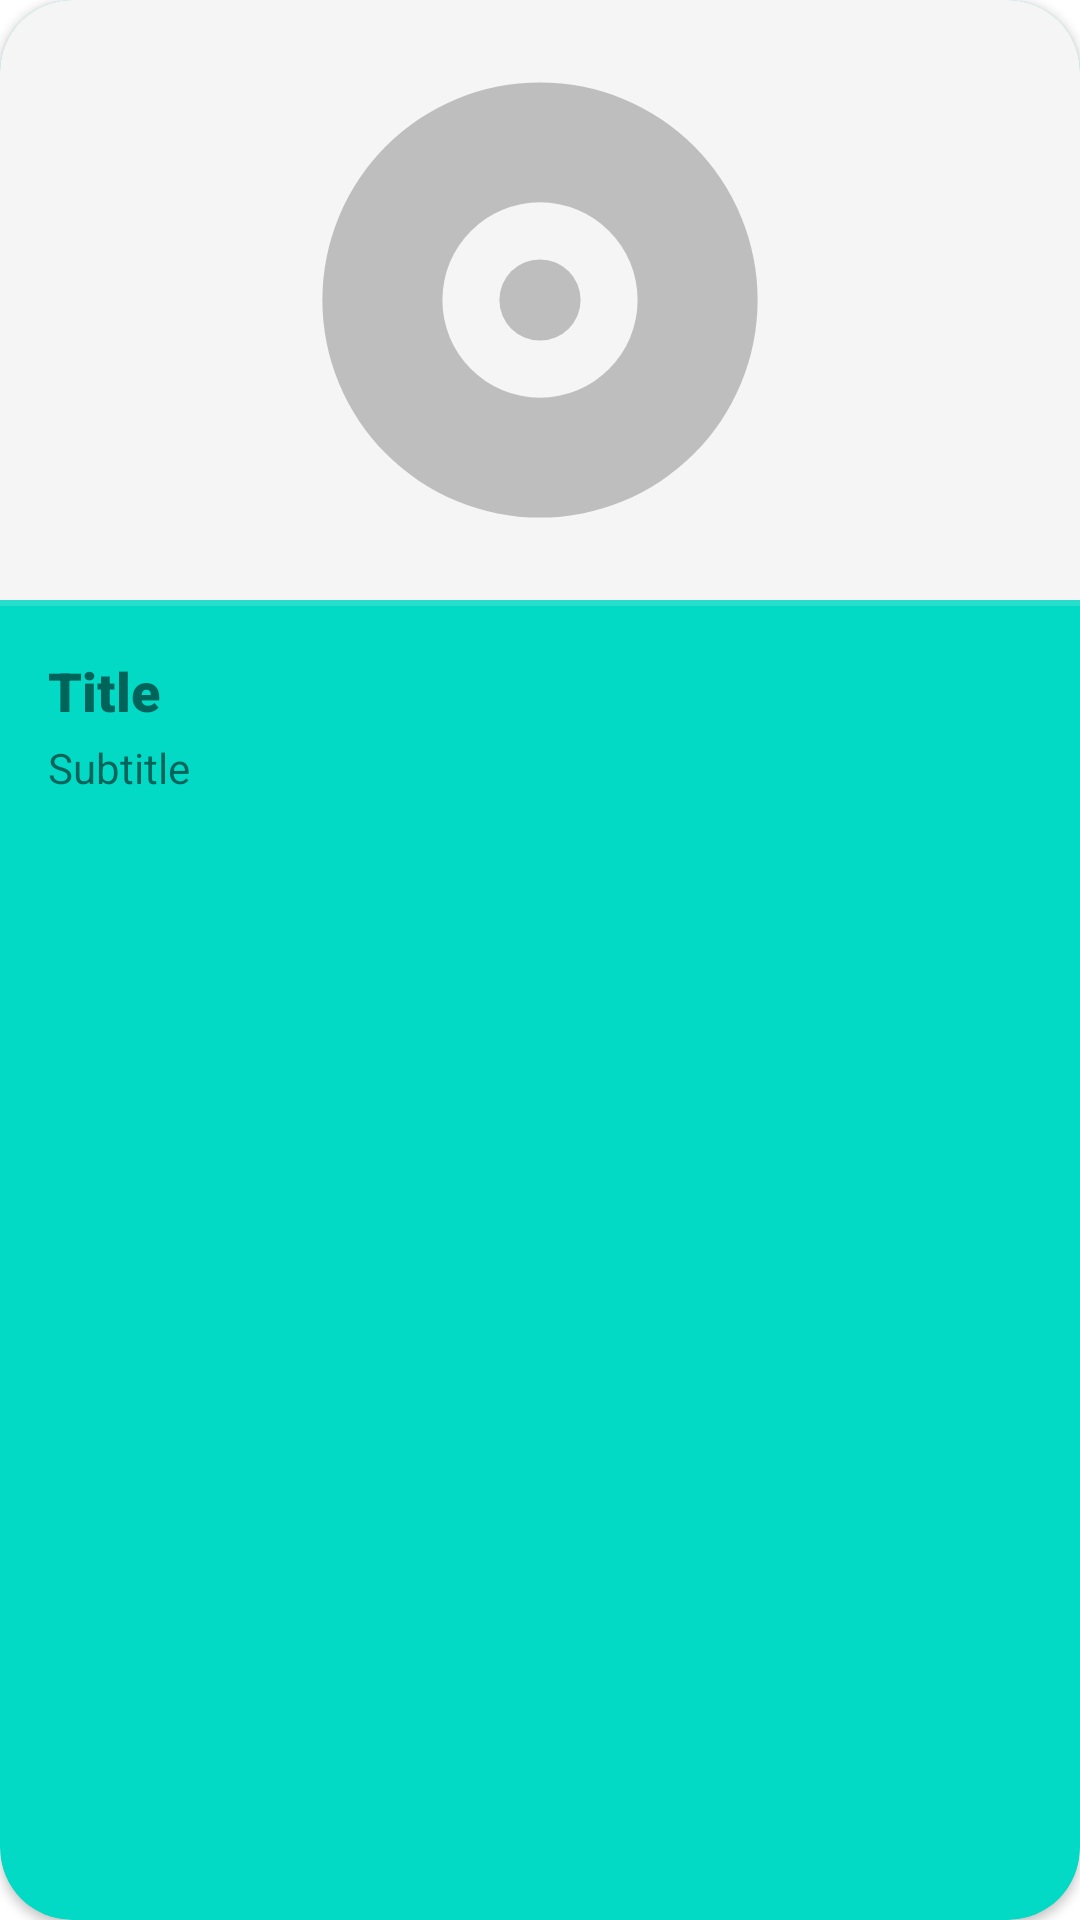

The Android layout XML behind this screen, and the referenced resources:
<!-- AndroidManifest.xml: application theme Theme.AppsFactoryTestTask -->
<!-- res/layout/generic_imaged_item.xml -->
<?xml version="1.0" encoding="utf-8"?>
<androidx.cardview.widget.CardView
    xmlns:android="http://schemas.android.com/apk/res/android"
    xmlns:app="http://schemas.android.com/apk/res-auto"
    xmlns:tools="http://schemas.android.com/tools"
    android:layout_width="match_parent"
    android:layout_height="wrap_content"
    android:backgroundTint="?attr/colorSecondary"
    android:layout_centerHorizontal="true"
    android:innerRadius="0dp"
    app:cardCornerRadius="24dp"
    android:shape="ring"
    android:thicknessRatio="1.9"
    android:layout_margin="16dp"
    android:clickable="true"
    android:focusable="true"
    android:foreground="?attr/selectableItemBackgroundBorderless"
    android:id="@+id/card_generic_imaged_item">

    <androidx.constraintlayout.widget.ConstraintLayout
        android:layout_width="match_parent"
        android:layout_height="wrap_content">

        <ImageView
            android:id="@+id/img_generic_imaged_item"
            android:layout_width="match_parent"
            android:layout_height="200dp"
            android:adjustViewBounds="true"
            android:contentDescription="@string/album_cover"
            android:scaleType="centerCrop"
            android:src="@drawable/ic_album_default_image"
            app:layout_constraintEnd_toEndOf="parent"
            app:layout_constraintBottom_toTopOf="@id/separator_line_generic_imaged_item"
            app:layout_constraintStart_toStartOf="parent"
            app:layout_constraintTop_toTopOf="parent" />

        <TextView
            android:id="@+id/separator_line_generic_imaged_item"
            android:layout_width="match_parent"
            android:layout_height="2dp"
            android:alpha="0.15"
            android:background="?attr/colorPrimary"
            app:layout_constraintEnd_toEndOf="parent"
            app:layout_constraintStart_toStartOf="parent"
            app:layout_constraintTop_toBottomOf="@+id/img_generic_imaged_item" />

        <TextView
            android:id="@+id/txt_title_generic_imaged_item"
            android:layout_width="0dp"
            android:layout_height="wrap_content"
            android:layout_marginStart="16dp"
            android:layout_marginTop="16dp"
            android:layout_marginEnd="16dp"
            android:fontFamily="sans-serif-black"
            android:text="Title"
            android:textSize="18sp"
            app:layout_constraintEnd_toEndOf="parent"
            app:layout_constraintHorizontal_bias="0"
            app:layout_constraintStart_toStartOf="parent"
            app:layout_constraintTop_toBottomOf="@+id/separator_line_generic_imaged_item" />



        <TextView
            android:id="@+id/txt_subtitle_generic_imaged_item"
            android:layout_width="0dp"
            android:layout_height="wrap_content"
            android:layout_marginStart="16dp"
            android:layout_marginTop="4dp"
            android:layout_marginEnd="16dp"
            android:layout_marginBottom="16dp"
            android:text="Subtitle"
            android:textSize="14sp"
            app:layout_constraintBottom_toBottomOf="parent"
            app:layout_constraintEnd_toEndOf="parent"
            app:layout_constraintHorizontal_bias="0"
            app:layout_constraintStart_toStartOf="parent"
            app:layout_constraintTop_toBottomOf="@+id/txt_title_generic_imaged_item" />


    </androidx.constraintlayout.widget.ConstraintLayout>

</androidx.cardview.widget.CardView>
<!-- resources referenced by this layout -->
<resources>
  <!-- drawable ic_album_default_image (drawable) -->
  <vector xmlns:android="http://schemas.android.com/apk/res/android"
      android:width="200dp"
      android:height="100dp"
      android:viewportWidth="200"
      android:viewportHeight="100">
    <path
        android:pathData="M0,0h200v100h-200z"
        android:fillColor="#f5f5f5"/>
    <path
        android:pathData="M99.999,49.999m-36.269,0a36.269,36.269 0,1 1,72.538 0a36.269,36.269 0,1 1,-72.538 0"
        android:fillColor="#bebebe"/>
    <path
        android:pathData="M100,50m-16.269,0a16.269,16.269 0,1 1,32.538 0a16.269,16.269 0,1 1,-32.538 0"
        android:fillColor="#f5f5f5"/>
    <path
        android:pathData="M99.999,49.999m-6.769,0a6.769,6.769 0,1 1,13.538 0a6.769,6.769 0,1 1,-13.538 0"
        android:fillColor="#bebebe"/>
  </vector>
  <style name="Theme.AppsFactoryTestTask" parent="Theme.MaterialComponents.DayNight.NoActionBar">
          
          <item name="colorPrimary">@color/gray_50</item>
          <item name="colorPrimaryVariant">@color/white</item>
          <item name="colorOnPrimary">@color/white</item>
          
          <item name="colorSecondary">@color/teal_200</item>
          <item name="colorSecondaryVariant">@color/teal_700</item>
          <item name="colorOnSecondary">@color/white</item>
          
          <item name="android:statusBarColor" tools:targetApi="l">@color/gray_50</item>
          
          <item name="android:colorBackground">@color/white</item>
      </style>
  <color name="gray_50">#F5F5F5</color>
  <color name="white">#FFFFFFFF</color>
  <color name="teal_200">#FF03DAC5</color>
  <color name="teal_700">#FF018786</color>
</resources>
